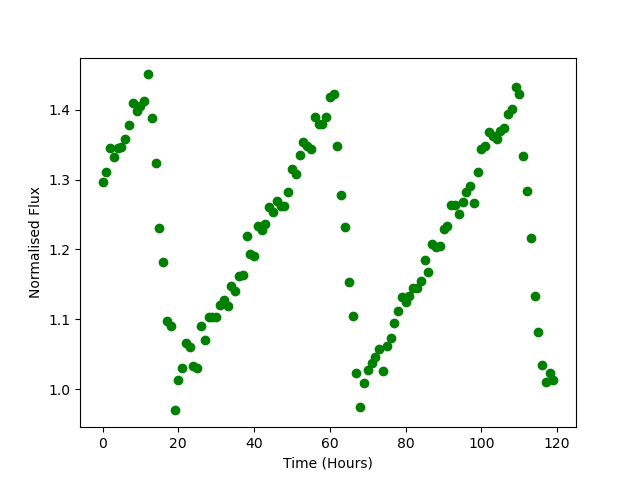

Values plotted in this chart, from the file beside it:
Time, Flux
0.0, 1.297
1.0, 1.311
2.0, 1.346
3.0, 1.333
4.0, 1.345
5.0, 1.347
6.0, 1.358
7.0, 1.378
8.0, 1.409
9.0, 1.398
10.0, 1.405
11.0, 1.413
12.0, 1.45
13.0, 1.388
14.0, 1.323
15.0, 1.231
16.0, 1.183
17.0, 1.097
18.0, 1.091
19.0, 0.9698
20.0, 1.014
21.0, 1.031
22.0, 1.067
23.0, 1.06
24.0, 1.033
25.0, 1.031
26.0, 1.091
27.0, 1.07
28.0, 1.103
29.0, 1.103
30.0, 1.103
31.0, 1.12
32.0, 1.128
33.0, 1.119
34.0, 1.148
35.0, 1.14
36.0, 1.163
37.0, 1.163
38.0, 1.219
39.0, 1.194
40.0, 1.191
41.0, 1.233
42.0, 1.228
43.0, 1.237
44.0, 1.261
45.0, 1.254
46.0, 1.269
47.0, 1.263
48.0, 1.262
49.0, 1.282
50.0, 1.315
51.0, 1.307
52.0, 1.336
53.0, 1.354
54.0, 1.348
55.0, 1.344
56.0, 1.39
57.0, 1.38
58.0, 1.379
59.0, 1.39
... 60 more rows
